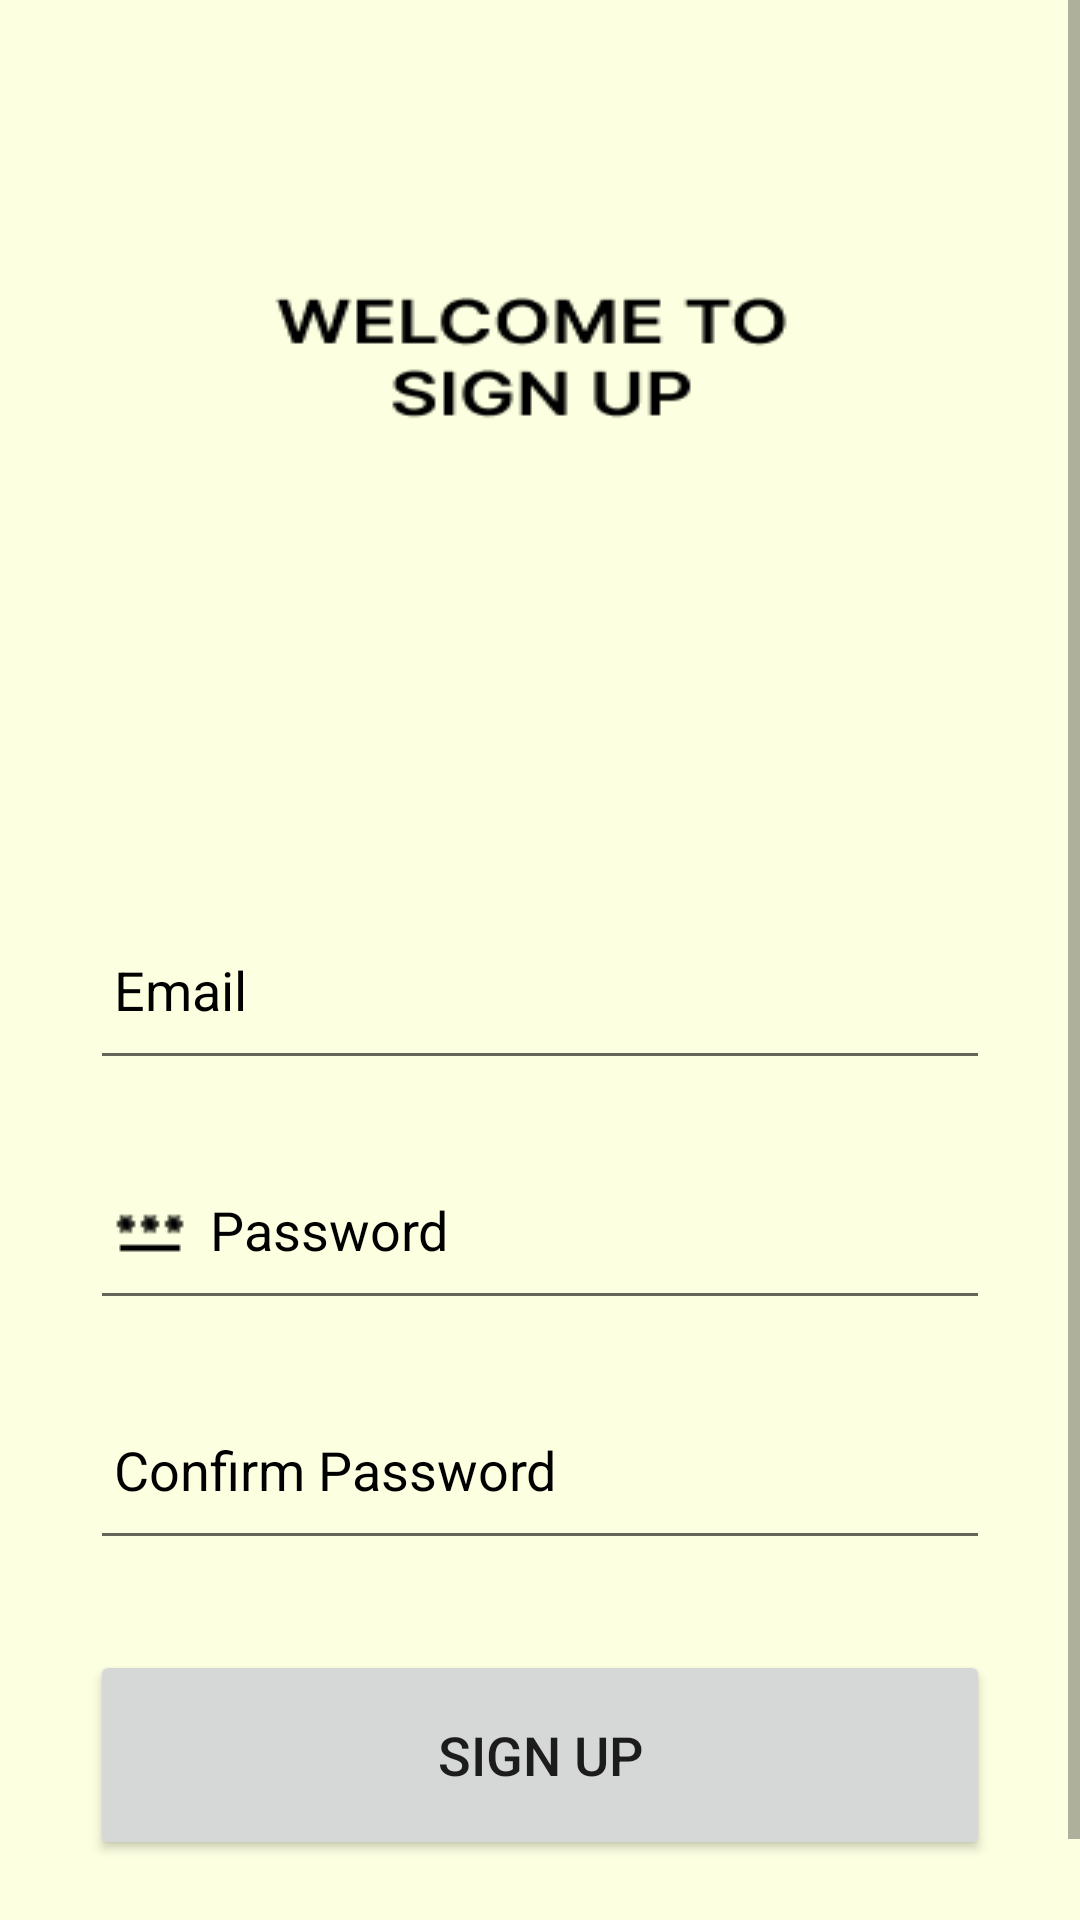

Reconstruct the res/layout file that produces this screen, plus the resources it refers to.
<!-- AndroidManifest.xml: application theme Theme.ProyekAkhir -->
<!-- res/layout/activity_signup.xml -->
<?xml version="1.0" encoding="utf-8"?>
<ScrollView
    xmlns:android="http://schemas.android.com/apk/res/android"
    xmlns:app="http://schemas.android.com/apk/res-auto"
    xmlns:tools="http://schemas.android.com/tools"
    android:layout_width="match_parent"
    android:layout_height="match_parent"
    android:orientation="vertical"
    android:background="@drawable/signup"
    tools:context="SignupActivity">

    <LinearLayout
        android:layout_width="match_parent"
        android:layout_height="wrap_content"
        android:orientation="vertical">

        <LinearLayout
            android:layout_width="match_parent"
            android:layout_height="wrap_content"
            android:orientation="vertical"
            android:layout_marginTop="300dp">



            <EditText
                android:layout_width="300dp"
                android:layout_height="60dp"
                android:id="@+id/signup_email"
                android:padding="8dp"
                android:hint="Email"
                android:drawableLeft="@drawable/email"
                android:textColorHint="@color/black"
                android:textColor="@android:color/black"
                android:layout_gravity="center"
                android:drawablePadding="8dp"/>

            <EditText
                android:layout_width="300dp"
                android:layout_height="60dp"
                android:id="@+id/signup_password"
                android:layout_marginTop="20dp"
                android:padding="8dp"
                android:hint="Password"
                android:inputType="textPassword"
                android:textColorHint="@color/black"
                android:textColor="@android:color/black"
                android:drawableLeft="@drawable/password"
                android:layout_gravity="center"
                android:drawablePadding="8dp"/>

            <EditText
                android:layout_width="300dp"
                android:layout_height="60dp"
                android:id="@+id/signup_confirm"
                android:layout_marginTop="20dp"
                android:padding="8dp"
                android:hint="Confirm Password"
                android:inputType="textPassword"
                android:drawableLeft="@drawable/lock"
                android:textColorHint="@color/black"
                android:textColor="@android:color/black"
                android:layout_gravity="center"
                android:drawablePadding="8dp"/>

            <Button
                android:layout_width="300dp"
                android:layout_height="70dp"
                android:text="Sign Up"
                android:id="@+id/signup_button"
                android:textSize="18sp"
                android:layout_marginTop="30dp"
                android:layout_gravity="center"
                android:textColorHint="@color/black"
                app:cornerRadius = "30dp"/>


            <TextView
                android:layout_width="wrap_content"
                android:layout_height="wrap_content"
                android:id="@+id/loginRedirectText"
                android:text="Already an user? Login"
                android:layout_gravity="center"
                android:padding="8dp"
                android:textSize="18sp"
                android:textColorHint="@color/black"
                android:textColor="@android:color/black"
                android:layout_marginTop="8dp"
                android:textAlignment="center"/>


        </LinearLayout>
    </LinearLayout>
</ScrollView>
<!-- resources referenced by this layout -->
<resources>
  <color name="black">#FF000000</color>
  <!-- drawable password: png bitmap (drawable-v24, 229 bytes) -->
  <!-- drawable signup: png bitmap (drawable-v24, 6321 bytes) -->
  <style name="Theme.ProyekAkhir" parent="Theme.MaterialComponents.DayNight.DarkActionBar">
          
          <item name="colorPrimary">@color/purple_500</item>
          <item name="colorPrimaryVariant">@color/purple_700</item>
          <item name="colorOnPrimary">@color/white</item>
          
          <item name="colorSecondary">@color/teal_200</item>
          <item name="colorSecondaryVariant">@color/teal_700</item>
          <item name="colorOnSecondary">@color/black</item>
          
          <item name="android:statusBarColor">?attr/colorPrimaryVariant</item>
          
      </style>
  <color name="purple_500">#FF6200EE</color>
  <color name="purple_700">#FF3700B3</color>
  <color name="white">#FFFFFFFF</color>
  <color name="teal_200">#FF03DAC5</color>
  <color name="teal_700">#FF018786</color>
</resources>
